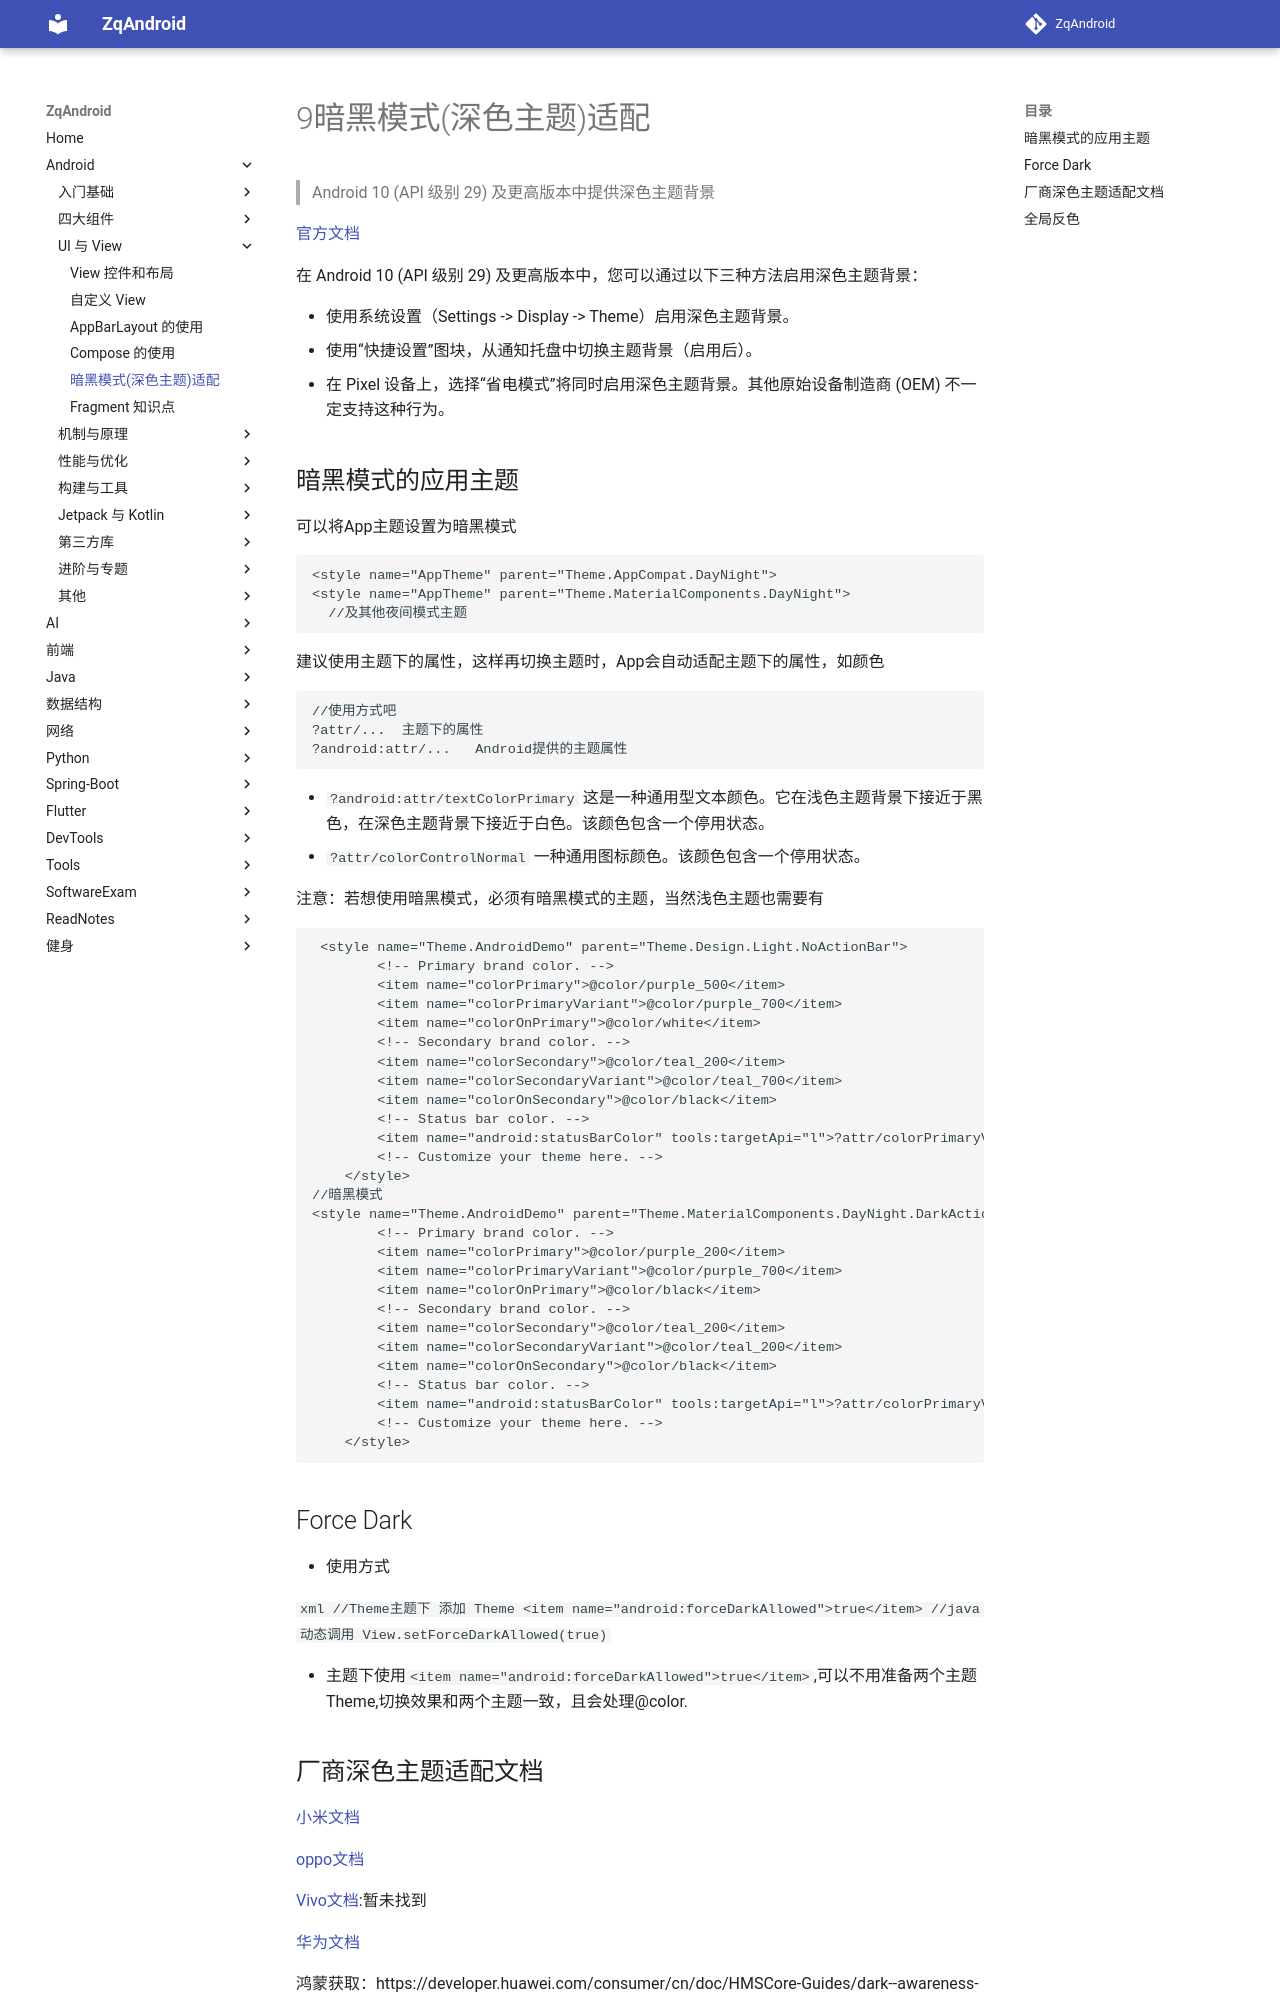

repository: zqLrr/ZqAndroid · page: Android/9暗黑模式(深色主题)适配/index.html · generator: mkdocs

# 9暗黑模式(深色主题)适配

> Android 10 (API 级别 29) 及更高版本中提供深色主题背景

[官方文档](https://developer.android.google.cn/guide/topics/ui/look-and-feel/darktheme#java)

在 Android 10 (API 级别 29) 及更高版本中，您可以通过以下三种方法启用深色主题背景：

- 使用系统设置（Settings -> Display -> Theme）启用深色主题背景。
- 使用“快捷设置”图块，从通知托盘中切换主题背景（启用后）。
- 在 Pixel 设备上，选择“省电模式”将同时启用深色主题背景。其他原始设备制造商 (OEM) 不一定支持这种行为。

## 暗黑模式的应用主题

可以将App主题设置为暗黑模式

```java
<style name="AppTheme" parent="Theme.AppCompat.DayNight">
<style name="AppTheme" parent="Theme.MaterialComponents.DayNight">
  //及其他夜间模式主题
```

建议使用主题下的属性，这样再切换主题时，App会自动适配主题下的属性，如颜色

```xml
//使用方式吧
?attr/...  主题下的属性
?android:attr/...   Android提供的主题属性
```

- `?android:attr/textColorPrimary` 这是一种通用型文本颜色。它在浅色主题背景下接近于黑色，在深色主题背景下接近于白色。该颜色包含一个停用状态。
- `?attr/colorControlNormal` 一种通用图标颜色。该颜色包含一个停用状态。

注意：若想使用暗黑模式，必须有暗黑模式的主题，当然浅色主题也需要有

```xml
 <style name="Theme.AndroidDemo" parent="Theme.Design.Light.NoActionBar">
        <!-- Primary brand color. -->
        <item name="colorPrimary">@color/purple_500</item>
        <item name="colorPrimaryVariant">@color/purple_700</item>
        <item name="colorOnPrimary">@color/white</item>
        <!-- Secondary brand color. -->
        <item name="colorSecondary">@color/teal_200</item>
        <item name="colorSecondaryVariant">@color/teal_700</item>
        <item name="colorOnSecondary">@color/black</item>
        <!-- Status bar color. -->
        <item name="android:statusBarColor" tools:targetApi="l">?attr/colorPrimaryVariant</item>
        <!-- Customize your theme here. -->
    </style>
//暗黑模式
<style name="Theme.AndroidDemo" parent="Theme.MaterialComponents.DayNight.DarkActionBar">
        <!-- Primary brand color. -->
        <item name="colorPrimary">@color/purple_200</item>
        <item name="colorPrimaryVariant">@color/purple_700</item>
        <item name="colorOnPrimary">@color/black</item>
        <!-- Secondary brand color. -->
        <item name="colorSecondary">@color/teal_200</item>
        <item name="colorSecondaryVariant">@color/teal_200</item>
        <item name="colorOnSecondary">@color/black</item>
        <!-- Status bar color. -->
        <item name="android:statusBarColor" tools:targetApi="l">?attr/colorPrimaryVariant</item>
        <!-- Customize your theme here. -->
    </style>
```
